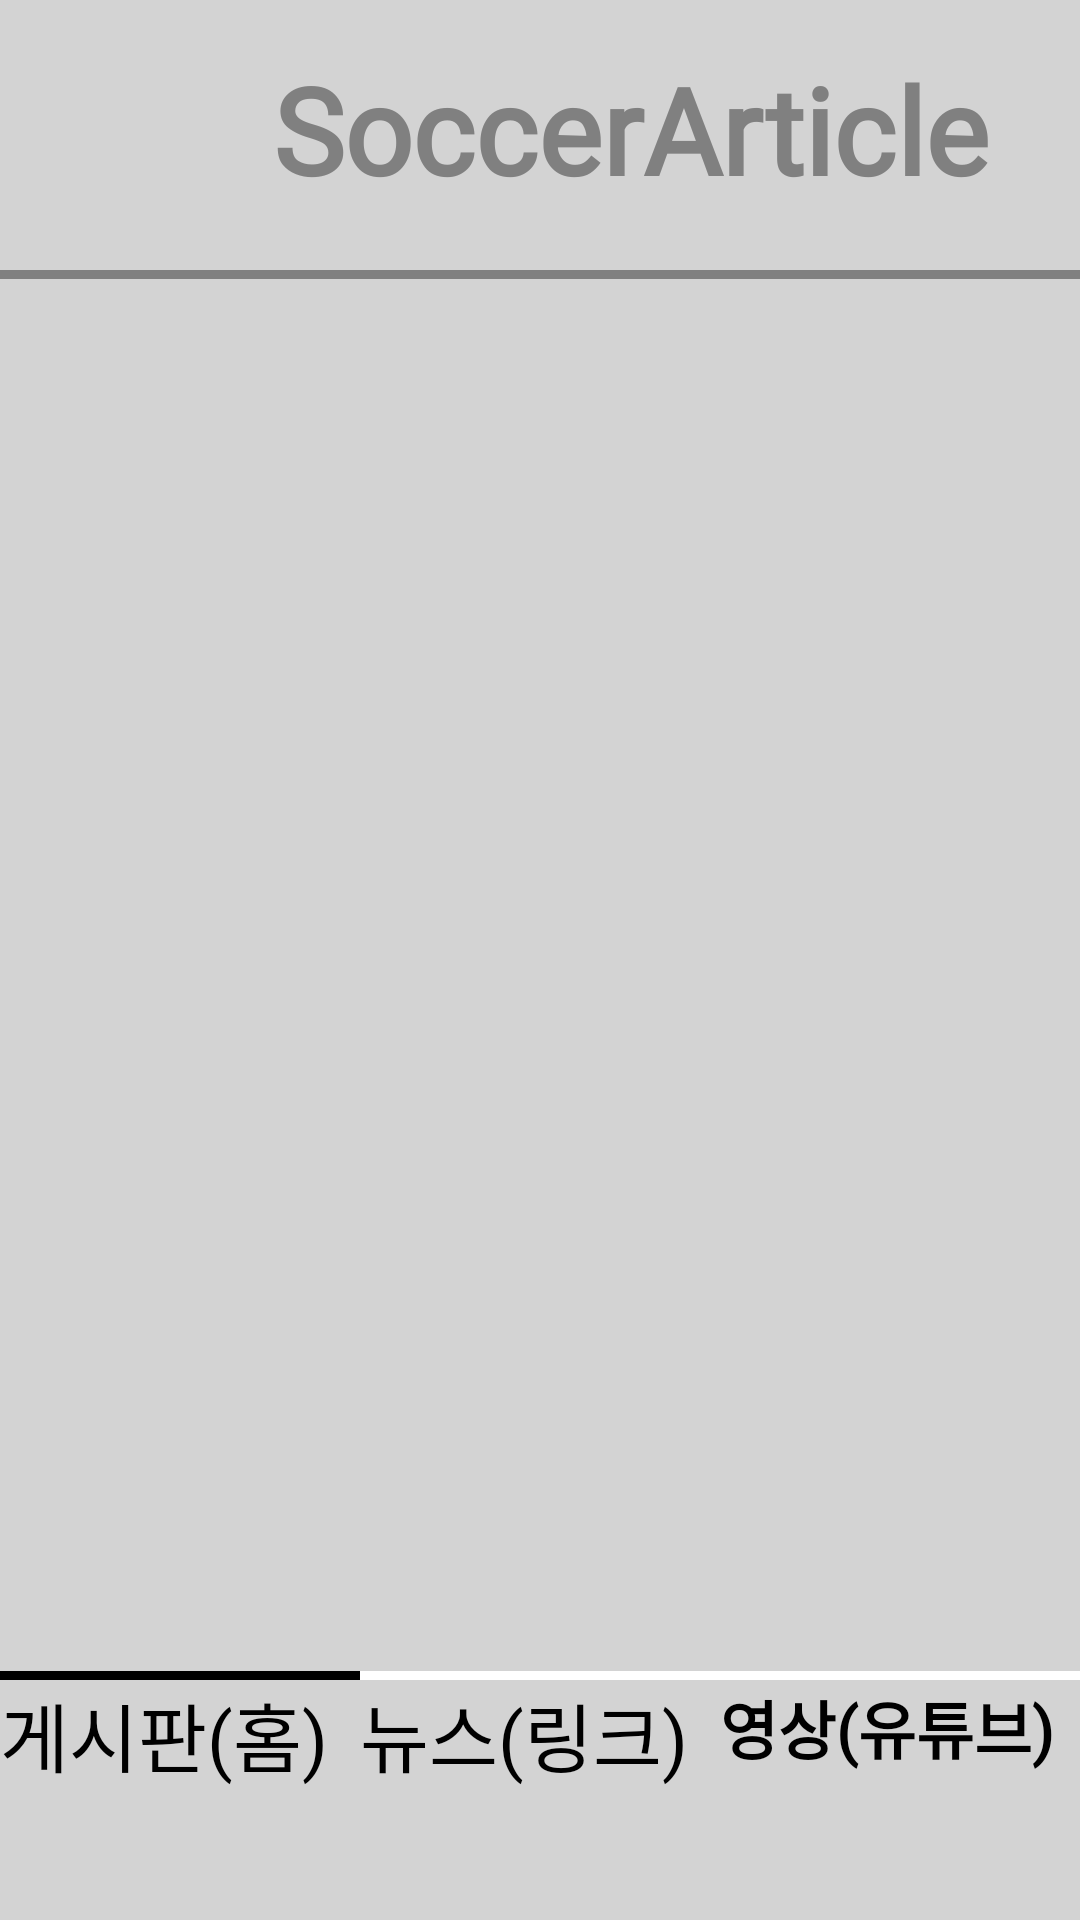

This screen was rendered from an Android layout file. Write that file and the resources it references.
<!-- AndroidManifest.xml: application theme Theme.SoccerBoard -->
<!-- res/layout/activity_main.xml -->
<?xml version="1.0" encoding="utf-8"?>
<androidx.drawerlayout.widget.DrawerLayout xmlns:android="http://schemas.android.com/apk/res/android"
    xmlns:app="http://schemas.android.com/apk/res-auto"
    xmlns:tools="http://schemas.android.com/tools"
    android:layout_width="match_parent"
    android:layout_height="match_parent"
    android:id="@+id/layout_drawer"
    tools:context=".MainActivity">


    <androidx.constraintlayout.widget.ConstraintLayout
        android:layout_width="match_parent"
        android:layout_height="match_parent"
        android:background="#d3d3d3">

    <LinearLayout
        android:id="@+id/linearLayout"
        android:layout_width="match_parent"
        android:layout_height="wrap_content"
        android:layout_marginTop="10dp"
        android:orientation="horizontal"
        app:layout_constraintStart_toStartOf="parent"
        app:layout_constraintTop_toTopOf="parent">

        <ImageView
            android:id="@+id/mainIvMenuBook"
            android:layout_width="50dp"
            android:layout_height="50dp"
            android:layout_marginStart="10dp"
            android:layout_marginTop="10dp"
            android:src="@drawable/baseline_menu_book_24"
            app:layout_constraintStart_toStartOf="parent"
            app:layout_constraintTop_toTopOf="parent" />

            <TextView
                android:layout_marginTop="3dp"
                android:gravity="center"
                android:layout_gravity="center_vertical"
                android:layout_width="match_parent"
                android:layout_height="wrap_content"
                android:text="SoccerArticle"
                android:textStyle="bold"
                android:fontFamily="@font/font3"
                android:textColor="@color/lightGray"
                android:textSize="40sp"/>



    </LinearLayout>

    <TextView
        android:id="@+id/textView9"
        android:layout_width="match_parent"
        android:layout_height="3dp"
        android:layout_marginTop="20dp"
        android:background="@color/lightGray"
        app:layout_constraintTop_toBottomOf="@+id/linearLayout" />

        <FrameLayout
            android:layout_marginTop="100dp"
            android:id="@+id/mainFragment"
            class="com.attackervedo.soccerboard.Fragment.HomeFragment"
            android:layout_width="match_parent"
            android:layout_height="match_parent"
            android:layout_marginBottom="100dp"
            app:layout_constraintBottom_toTopOf="parent"
            app:layout_constraintStart_toStartOf="parent">


        </FrameLayout>

        <LinearLayout
        android:layout_width="match_parent"
        android:layout_height="3dp"
        android:orientation="horizontal"
        app:layout_constraintBottom_toTopOf="@+id/mainLinearLayoutBtn">

        <TextView
            android:id="@+id/mainStatusArticle"
            android:layout_width="match_parent"
            android:layout_height="match_parent"
            android:layout_weight="1"
            android:background="@color/black"></TextView>

        <TextView
            android:id="@+id/mainStatusNews"
            android:layout_width="match_parent"
            android:layout_height="match_parent"
            android:layout_weight="1"
            android:background="@color/white"/>

        <TextView
            android:id="@+id/mainStatusYoutube"
            android:layout_width="match_parent"
            android:layout_height="match_parent"
            android:layout_weight="1"
            android:background="@color/white"/>



    </LinearLayout>

        <LinearLayout
            android:id="@+id/mainLinearLayoutBtn"
            android:layout_width="match_parent"
            android:layout_height="80dp"
            android:orientation="horizontal"
            android:layout_marginTop="10dp"
            app:layout_constraintBottom_toBottomOf="parent"
            app:layout_constraintEnd_toEndOf="parent"
            app:layout_constraintStart_toStartOf="parent">


            <androidx.appcompat.widget.AppCompatButton
                android:id="@+id/mainHomeBtn"
                android:layout_width="match_parent"
                android:layout_height="match_parent"
                android:fontFamily="@font/font3"
                android:layout_weight="1"
                android:textSize="25sp"
                android:text="게시판(홈)"/>

            <androidx.appcompat.widget.AppCompatButton
                android:id="@+id/mainNewBtn"
                android:layout_width="match_parent"
                android:layout_height="match_parent"
                android:textSize="25sp"
                android:text="뉴스(링크)"
                android:fontFamily="@font/font3"
                android:layout_weight="1"/>

            <androidx.appcompat.widget.AppCompatButton
                android:id="@+id/mainYoutubeBtn"
                android:text="영상(유튜브)"
                android:textSize="21sp"
                android:fontFamily="@font/font3"
                android:textStyle="bold"
                android:layout_width="match_parent"
                android:layout_height="match_parent"
                android:layout_weight="1"/>
        </LinearLayout>



    </androidx.constraintlayout.widget.ConstraintLayout>

    <com.google.android.material.navigation.NavigationView
        android:id="@+id/sideBar"
        android:layout_width="wrap_content"
        android:layout_height="match_parent"
        android:layout_gravity="start"
        app:menu="@menu/sidebar_menu"
        />


</androidx.drawerlayout.widget.DrawerLayout>
<!-- resources referenced by this layout -->
<resources>
  <color name="black">#FF000000</color>
  <color name="lightGray">#808080</color>
  <color name="white">#FFFFFFFF</color>
</resources>
